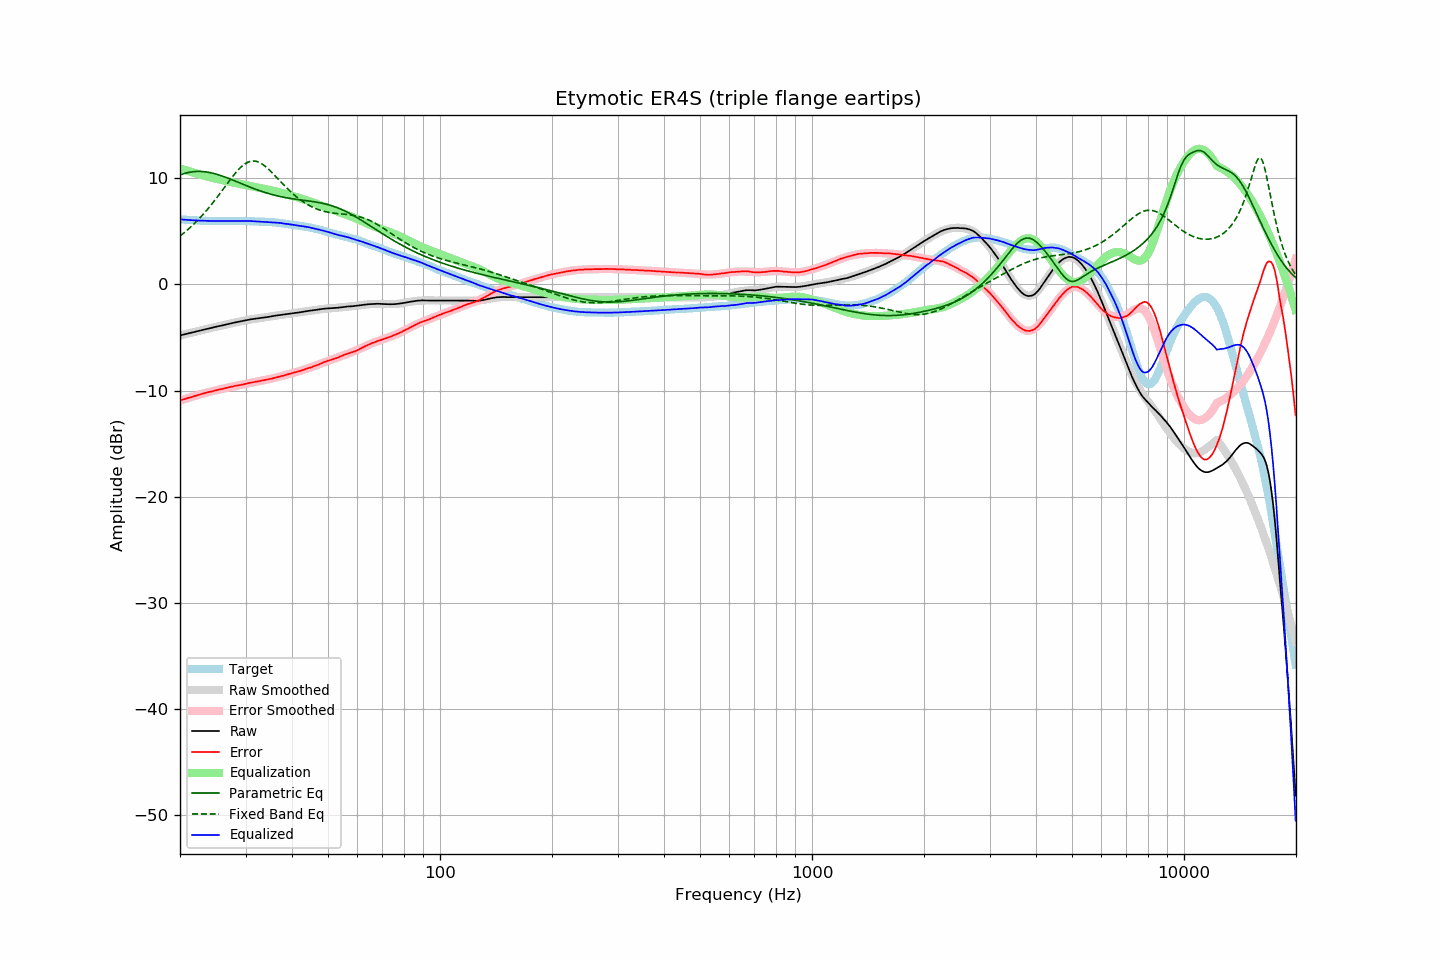

The table this chart was drawn from, first rows:
frequency, raw, error, smoothed, error_smoothed, equalization, parametric_eq, fixed_band_eq, equalized_raw, equalized_smoothed, target
20.00, -4.80, -10.94, -4.81, -10.95, 10.95, 10.33, 4.57, 6.14, 6.14, 6.14
20.20, -4.76, -10.89, -4.77, -10.90, 10.90, 10.38, 4.69, 6.13, 6.13, 6.13
20.40, -4.73, -10.85, -4.73, -10.85, 10.85, 10.43, 4.81, 6.12, 6.12, 6.12
20.61, -4.70, -10.81, -4.69, -10.80, 10.80, 10.48, 4.93, 6.11, 6.11, 6.11
20.81, -4.65, -10.74, -4.66, -10.75, 10.75, 10.52, 5.06, 6.10, 6.10, 6.09
21.02, -4.62, -10.70, -4.62, -10.71, 10.71, 10.55, 5.19, 6.08, 6.08, 6.08
21.23, -4.58, -10.65, -4.58, -10.66, 10.66, 10.58, 5.33, 6.07, 6.07, 6.07
21.44, -4.54, -10.62, -4.55, -10.61, 10.61, 10.61, 5.47, 6.07, 6.07, 6.08
21.66, -4.52, -10.58, -4.51, -10.57, 10.57, 10.63, 5.61, 6.05, 6.06, 6.06
21.87, -4.47, -10.53, -4.47, -10.52, 10.52, 10.64, 5.76, 6.05, 6.05, 6.06
22.09, -4.43, -10.47, -4.44, -10.48, 10.48, 10.65, 5.91, 6.04, 6.04, 6.04
22.31, -4.40, -10.43, -4.40, -10.43, 10.43, 10.66, 6.06, 6.03, 6.03, 6.03
22.54, -4.37, -10.39, -4.36, -10.39, 10.39, 10.66, 6.22, 6.02, 6.03, 6.02
22.76, -4.32, -10.34, -4.33, -10.35, 10.35, 10.66, 6.38, 6.02, 6.02, 6.02
22.99, -4.28, -10.29, -4.29, -10.30, 10.30, 10.65, 6.55, 6.02, 6.01, 6.01
23.22, -4.25, -10.25, -4.25, -10.26, 10.26, 10.63, 6.72, 6.01, 6.01, 6.00
23.45, -4.21, -10.22, -4.22, -10.22, 10.22, 10.62, 6.89, 6.01, 6.00, 6.01
23.69, -4.19, -10.19, -4.18, -10.18, 10.18, 10.60, 7.07, 6.00, 6.00, 6.00
23.92, -4.14, -10.13, -4.15, -10.14, 10.14, 10.57, 7.25, 6.00, 6.00, 5.99
24.16, -4.11, -10.11, -4.11, -10.10, 10.10, 10.54, 7.43, 5.99, 5.99, 6.00
24.40, -4.07, -10.07, -4.07, -10.06, 10.06, 10.51, 7.62, 5.99, 5.99, 6.00
24.65, -4.03, -10.02, -4.04, -10.03, 10.03, 10.47, 7.81, 5.99, 5.99, 5.99
24.89, -4.00, -9.99, -4.00, -9.99, 9.99, 10.43, 8.01, 5.99, 5.99, 5.99
25.14, -3.96, -9.94, -3.97, -9.96, 9.96, 10.39, 8.21, 5.99, 5.99, 5.98
25.39, -3.93, -9.91, -3.94, -9.92, 9.92, 10.34, 8.41, 5.99, 5.98, 5.98
25.65, -3.90, -9.88, -3.90, -9.88, 9.88, 10.29, 8.61, 5.98, 5.98, 5.98
25.91, -3.87, -9.85, -3.87, -9.85, 9.85, 10.24, 8.82, 5.98, 5.98, 5.98
26.16, -3.83, -9.82, -3.83, -9.81, 9.81, 10.19, 9.02, 5.98, 5.98, 5.99
26.43, -3.80, -9.78, -3.80, -9.78, 9.78, 10.13, 9.23, 5.98, 5.98, 5.98
26.69, -3.76, -9.74, -3.76, -9.74, 9.74, 10.07, 9.43, 5.98, 5.98, 5.98
26.96, -3.73, -9.71, -3.73, -9.71, 9.71, 10.02, 9.64, 5.97, 5.98, 5.98
27.23, -3.70, -9.67, -3.69, -9.68, 9.68, 9.96, 9.84, 5.98, 5.98, 5.98
27.50, -3.65, -9.63, -3.66, -9.65, 9.65, 9.90, 10.04, 5.99, 5.99, 5.98
27.77, -3.62, -9.61, -3.63, -9.61, 9.61, 9.83, 10.23, 5.99, 5.99, 5.99
28.05, -3.58, -9.56, -3.59, -9.58, 9.58, 9.77, 10.42, 6.00, 5.99, 5.98
28.33, -3.55, -9.54, -3.56, -9.55, 9.55, 9.71, 10.60, 5.99, 5.99, 5.99
28.62, -3.53, -9.51, -3.53, -9.52, 9.52, 9.65, 10.77, 5.99, 5.99, 5.99
28.90, -3.49, -9.49, -3.49, -9.48, 9.48, 9.58, 10.93, 5.99, 5.99, 6.00
29.19, -3.46, -9.46, -3.46, -9.45, 9.45, 9.52, 11.08, 5.99, 5.99, 6.00
29.48, -3.43, -9.42, -3.43, -9.42, 9.42, 9.46, 11.21, 5.98, 5.99, 5.99
29.78, -3.40, -9.39, -3.40, -9.39, 9.39, 9.40, 11.33, 5.98, 5.99, 5.99
30.08, -3.38, -9.36, -3.37, -9.36, 9.36, 9.33, 11.43, 5.98, 5.98, 5.99
30.38, -3.35, -9.32, -3.35, -9.33, 9.33, 9.27, 11.51, 5.98, 5.98, 5.97
30.68, -3.31, -9.28, -3.32, -9.30, 9.30, 9.21, 11.57, 5.98, 5.98, 5.97
30.99, -3.28, -9.25, -3.30, -9.27, 9.27, 9.15, 11.62, 5.98, 5.97, 5.97
31.30, -3.26, -9.23, -3.27, -9.24, 9.24, 9.09, 11.64, 5.97, 5.96, 5.97
31.61, -3.24, -9.20, -3.25, -9.20, 9.20, 9.04, 11.64, 5.96, 5.96, 5.96
31.93, -3.22, -9.16, -3.22, -9.17, 9.17, 8.98, 11.62, 5.95, 5.95, 5.94
32.24, -3.20, -9.15, -3.20, -9.14, 9.14, 8.92, 11.59, 5.94, 5.94, 5.95
32.57, -3.18, -9.11, -3.18, -9.12, 9.12, 8.87, 11.53, 5.93, 5.94, 5.93
32.89, -3.16, -9.09, -3.16, -9.09, 9.09, 8.82, 11.46, 5.92, 5.93, 5.93
33.22, -3.13, -9.05, -3.14, -9.06, 9.06, 8.77, 11.37, 5.93, 5.92, 5.92
33.55, -3.11, -9.03, -3.12, -9.03, 9.03, 8.72, 11.26, 5.92, 5.92, 5.92
33.89, -3.09, -9.00, -3.09, -9.00, 9.00, 8.67, 11.15, 5.91, 5.91, 5.91
34.23, -3.07, -8.96, -3.07, -8.97, 8.97, 8.62, 11.02, 5.90, 5.90, 5.89
34.57, -3.05, -8.94, -3.05, -8.94, 8.94, 8.58, 10.88, 5.88, 5.89, 5.89
34.92, -3.02, -8.89, -3.02, -8.90, 8.90, 8.53, 10.74, 5.88, 5.88, 5.87
35.27, -3.00, -8.89, -3.00, -8.87, 8.87, 8.49, 10.59, 5.87, 5.87, 5.89
35.62, -2.97, -8.83, -2.98, -8.84, 8.84, 8.45, 10.43, 5.86, 5.86, 5.86
35.97, -2.94, -8.80, -2.95, -8.80, 8.80, 8.41, 10.27, 5.85, 5.85, 5.86
... 635 more rows
